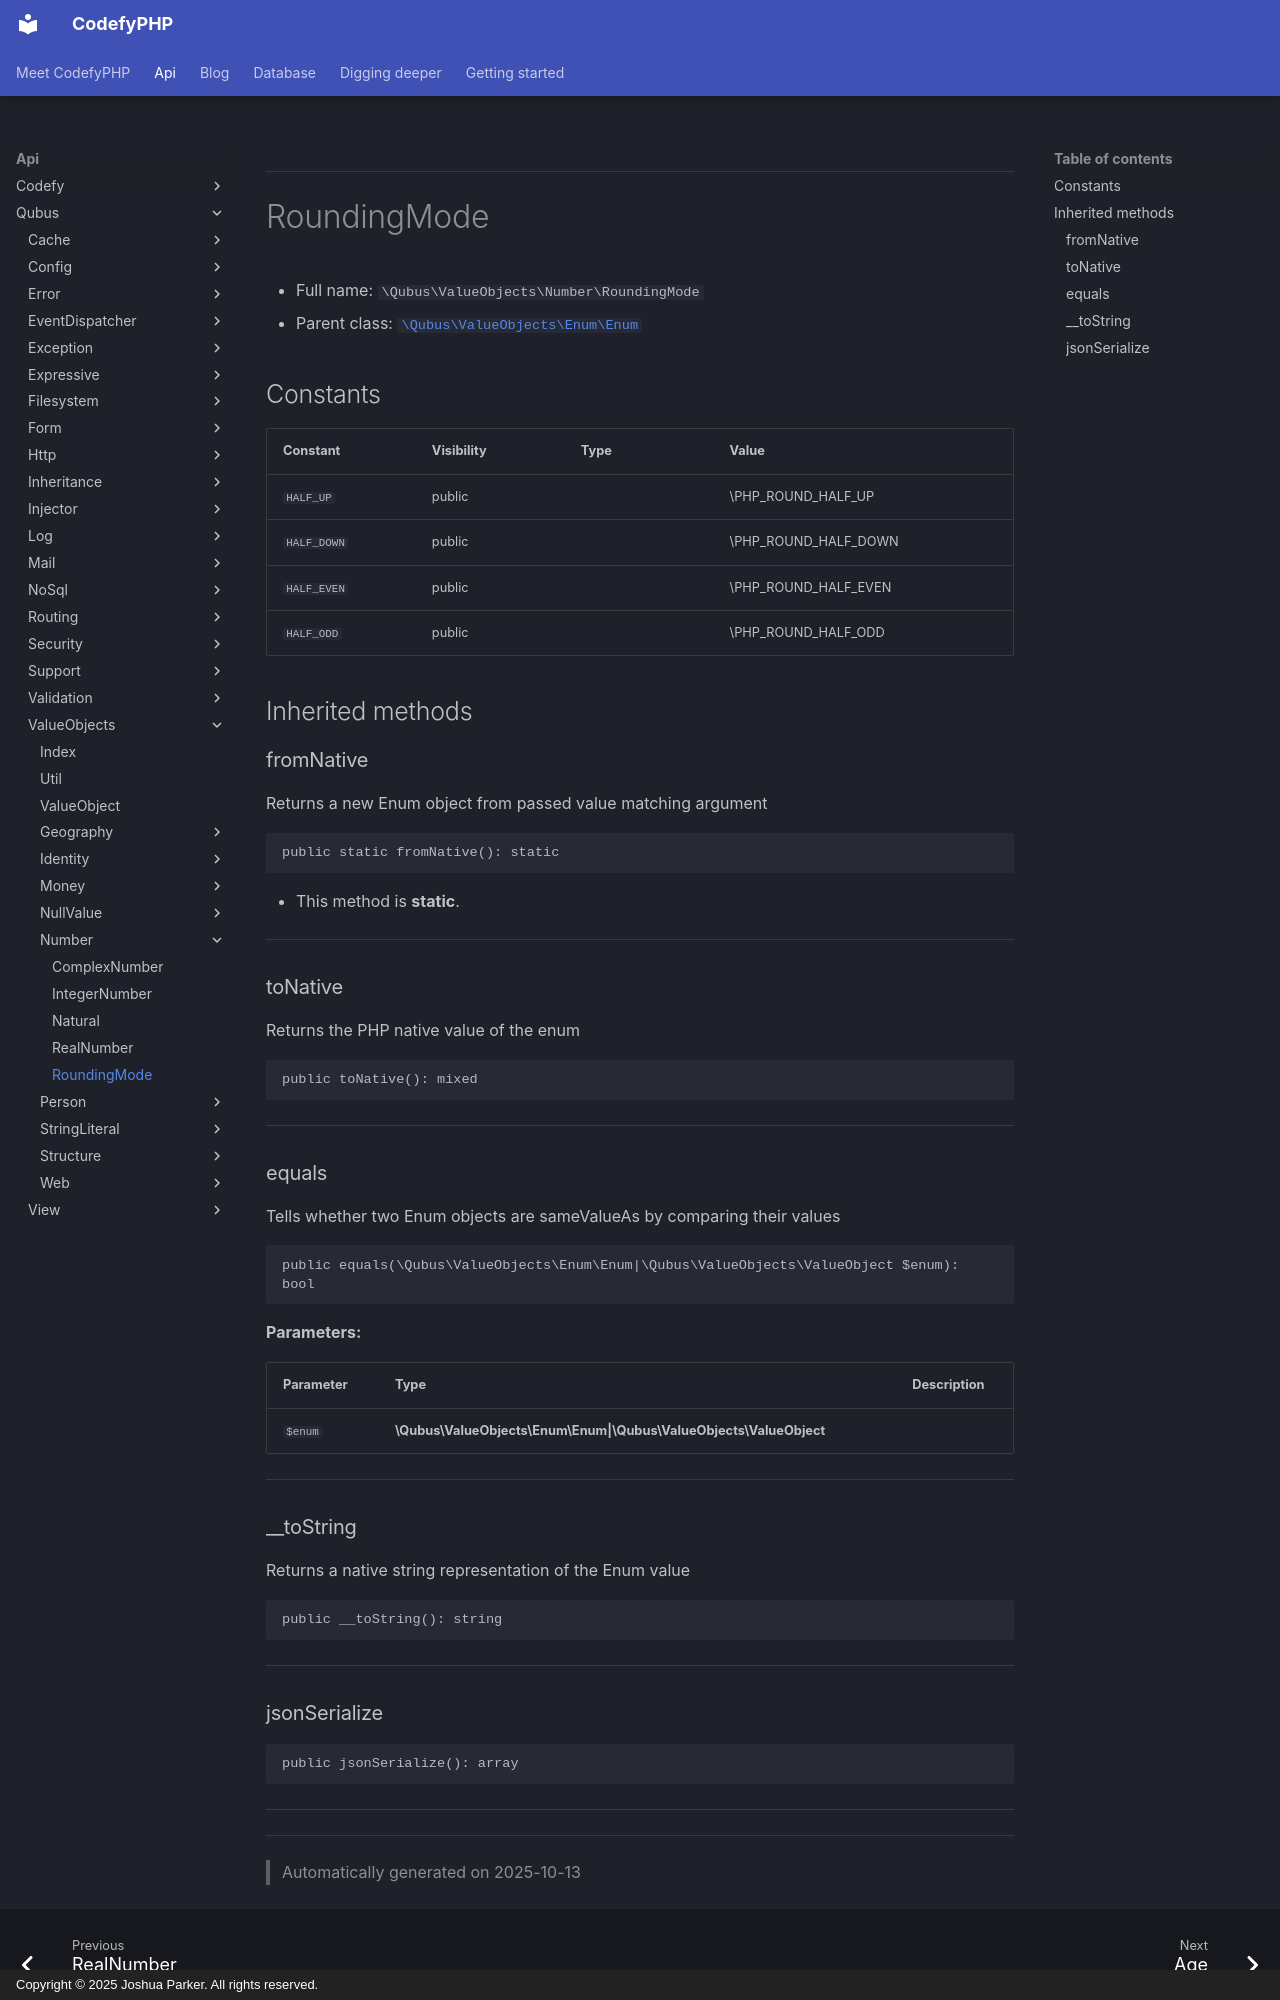

repository: codefyphp/docs · page: api/Qubus/ValueObjects/Number/RoundingMode/index.html · generator: mkdocs · copyright: Copyright © 2025 Joshua Parker. All rights reserved.

***

# RoundingMode





* Full name: `\Qubus\ValueObjects\Number\RoundingMode`
* Parent class: [`\Qubus\ValueObjects\Enum\Enum`](../Enum/Enum.md)


## Constants

| Constant | Visibility | Type | Value |
|:---------|:-----------|:-----|:------|
|`HALF_UP`|public| |\PHP_ROUND_HALF_UP|
|`HALF_DOWN`|public| |\PHP_ROUND_HALF_DOWN|
|`HALF_EVEN`|public| |\PHP_ROUND_HALF_EVEN|
|`HALF_ODD`|public| |\PHP_ROUND_HALF_ODD|




## Inherited methods


### fromNative

Returns a new Enum object from passed value matching argument

```php
public static fromNative(): static
```



* This method is **static**.








***

### toNative

Returns the PHP native value of the enum

```php
public toNative(): mixed
```












***

### equals

Tells whether two Enum objects are sameValueAs by comparing their values

```php
public equals(\Qubus\ValueObjects\Enum\Enum|\Qubus\ValueObjects\ValueObject $enum): bool
```








**Parameters:**

| Parameter | Type | Description |
|-----------|------|-------------|
| `$enum` | **\Qubus\ValueObjects\Enum\Enum&#124;\Qubus\ValueObjects\ValueObject** |  |





***

### __toString

Returns a native string representation of the Enum value

```php
public __toString(): string
```












***
